Run: headless pygame with SDL's dummy video driver; simulated clock (each Clock.tick advances the game by its frame time, no real sleeping); random seed 0; keys injected as events and as key.get_pressed() state; no mouse input; restart key C tapped at the start of phases 3 and 4.
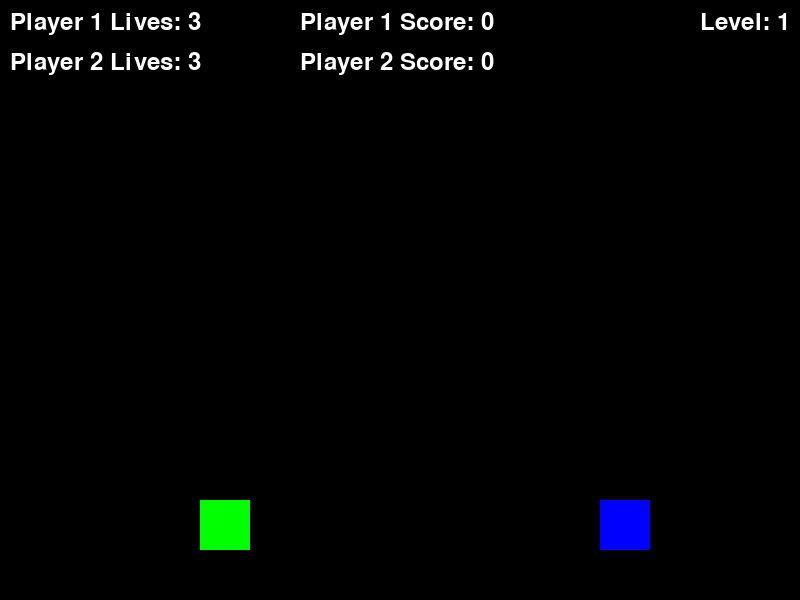
Frame 1 of 3 · flips 1–60 · no input
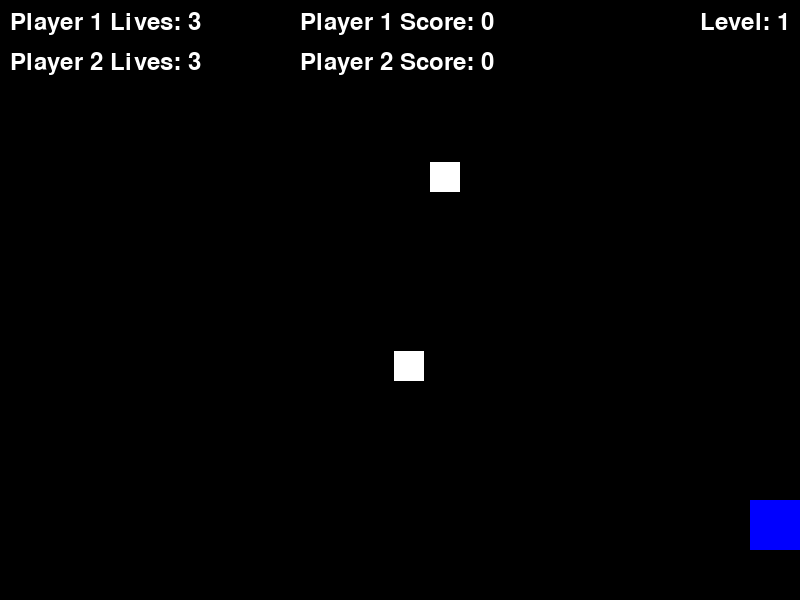
Frame 2 of 3 · flips 61–180 · tapped SPACE, RETURN · held RIGHT (→), D
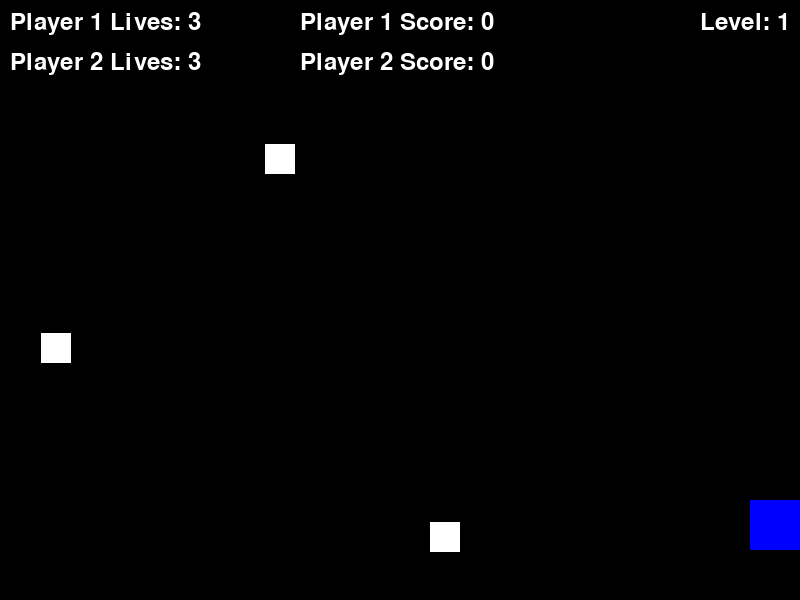
Frame 3 of 3 · flips 181–300 · tapped C · held DOWN (↓), S

The pygame program that drew these frames:

import pygame
import sys
import random

# Initialize Pygame
pygame.init()

# Constants
WIDTH, HEIGHT = 800, 600
PLAYER_SIZE = 50
BULLET_SIZE = 10
ENEMY_SIZE = 30
POWERUP_SIZE = 20
WHITE = (255, 255, 255)
GREEN = (0, 255, 0)
BLUE = (0, 0, 255)
RED = (255, 0, 0)
PLAYER_SPEED = 5
BULLET_SPEED = 5
ENEMY_SPEED = 3
ENEMY_SPAWN_INTERVAL = 1000
POWERUP_SPAWN_INTERVAL = 5000
POWERUP_FIRE_RATE = "fire_rate"
POWERUP_SHIELD = "shield"

# Create a window
screen = pygame.display.set_mode((WIDTH, HEIGHT))
pygame.display.set_caption("Two-Player Shooting Game")

# Fonts
font = pygame.font.Font(None, 36)

# Player 1
player1 = pygame.Rect(WIDTH // 4, HEIGHT - 2 * PLAYER_SIZE, PLAYER_SIZE, PLAYER_SIZE)
player1_speed_x = 0
player1_speed_y = 0
player1_bullets = []
player1_fire_rate = 1  # Bullet firing rate multiplier
player1_shielded = False
player1_shield_end_time = 0
player1_lives = 3
player1_score = 0

# Player 2
player2 = pygame.Rect(3 * WIDTH // 4, HEIGHT - 2 * PLAYER_SIZE, PLAYER_SIZE, PLAYER_SIZE)
player2_speed_x = 0
player2_speed_y = 0
player2_bullets = []
player2_fire_rate = 1  # Bullet firing rate multiplier
player2_shielded = False
player2_shield_end_time = 0
player2_lives = 3
player2_score = 0

# Enemies
enemies = []

# Power-ups
powerups = []

# Game variables
level = 1
last_enemy_spawn_time = 0
last_powerup_spawn_time = 0
game_over = False

def draw_text(text, x, y, color):
    text_surface = font.render(text, True, color)
    screen.blit(text_surface, (x, y))

def reset_player(player):
    player.x = WIDTH // 4 if player == player1 else 3 * WIDTH // 4
    player.y = HEIGHT - 2 * PLAYER_SIZE
    player_speed_x = 0
    player_speed_y = 0
    if player == player1:
        player1_bullets.clear()
    else:
        player2_bullets.clear()
    player_fire_rate = 1
    player_shielded = False
    player_shield_end_time = 0

# Game loop
clock = pygame.time.Clock()

while not game_over:
    for event in pygame.event.get():
        if event.type == pygame.QUIT:
            game_over = True

    # Player 1 controls
    keys = pygame.key.get_pressed()
    if keys[pygame.K_a]:
        player1_speed_x = -PLAYER_SPEED
    elif keys[pygame.K_d]:
        player1_speed_x = PLAYER_SPEED
    else:
        player1_speed_x = 0

    if keys[pygame.K_w]:
        player1_speed_y = -PLAYER_SPEED
    elif keys[pygame.K_s]:
        player1_speed_y = PLAYER_SPEED
    else:
        player1_speed_y = 0

    if keys[pygame.K_SPACE]:
        if len(player1_bullets) < 5:
            bullet = pygame.Rect(
                player1.x + PLAYER_SIZE // 2 - BULLET_SIZE // 2,
                player1.y,
                BULLET_SIZE, BULLET_SIZE)
            player1_bullets.append(bullet)

    # Player 2 controls
    if keys[pygame.K_LEFT]:
        player2_speed_x = -PLAYER_SPEED
    elif keys[pygame.K_RIGHT]:
        player2_speed_x = PLAYER_SPEED
    else:
        player2_speed_x = 0

    if keys[pygame.K_UP]:
        player2_speed_y = -PLAYER_SPEED
    elif keys[pygame.K_DOWN]:
        player2_speed_y = PLAYER_SPEED
    else:
        player2_speed_y = 0

    if keys[pygame.K_RETURN]:
        if len(player2_bullets) < 5:
            bullet = pygame.Rect(
                player2.x + PLAYER_SIZE // 2 - BULLET_SIZE // 2,
                player2.y,
                BULLET_SIZE, BULLET_SIZE)
            player2_bullets.append(bullet)

    # Update player positions
    player1.x += player1_speed_x
    player1.y += player1_speed_y
    player2.x += player2_speed_x
    player2.y += player2_speed_y

    # Ensure players stay within screen boundaries
    player1.x = max(0, min(player1.x, WIDTH - PLAYER_SIZE))
    player1.y = max(0, min(player1.y, HEIGHT - 2 * PLAYER_SIZE))
    player2.x = max(0, min(player2.x, WIDTH - PLAYER_SIZE))
    player2.y = max(0, min(player2.y, HEIGHT - 2 * PLAYER_SIZE))

    # Spawn enemies
    current_time = pygame.time.get_ticks()
    if current_time - last_enemy_spawn_time > ENEMY_SPAWN_INTERVAL:
        enemy_x = random.randint(0, WIDTH - ENEMY_SIZE)
        enemy = pygame.Rect(enemy_x, 0, ENEMY_SIZE, ENEMY_SIZE)
        enemies.append(enemy)
        last_enemy_spawn_time = current_time

    # Spawn power-ups
    if current_time - last_powerup_spawn_time > POWERUP_SPAWN_INTERVAL:
        powerup_x = random.randint(0, WIDTH - POWERUP_SIZE)
        powerup_type = random.choice([POWERUP_FIRE_RATE, POWERUP_SHIELD])
        powerup = pygame.Rect(powerup_x, 0, POWERUP_SIZE, POWERUP_SIZE)
        powerups.append((powerup, powerup_type))
        last_powerup_spawn_time = current_time

    # Move and update bullets
    player1_bullets = [bullet for bullet in player1_bullets if bullet.y > 0]
    player2_bullets = [bullet for bullet in player2_bullets if bullet.y > 0]

    for bullet in player1_bullets:
        bullet.y -= BULLET_SPEED

    for bullet in player2_bullets:
        bullet.y -= BULLET_SPEED

    # Move and update enemies
    enemies = [enemy for enemy in enemies if enemy.y < HEIGHT]
    for enemy in enemies:
        enemy.y += ENEMY_SPEED

    # Check for collisions between bullets and enemies
    for bullet in player1_bullets:
        for enemy in enemies:
            if bullet.colliderect(enemy):
                player1_score += 1
                player1_bullets.remove(bullet)
                enemies.remove(enemy)

    for bullet in player2_bullets:
        for enemy in enemies:
            if bullet.colliderect(enemy):
                player2_score += 1
                player2_bullets.remove(bullet)
                enemies.remove(enemy)

    # Check for collisions between players and enemies
    for enemy in enemies:
        if player1.colliderect(enemy):
            if not player1_shielded:
                player1_lives -= 1
                reset_player(player1)
            enemies.remove(enemy)

        if player2.colliderect(enemy):
            if not player2_shielded:
                player2_lives -= 1
                reset_player(player2)
            enemies.remove(enemy)

    # Check for collisions between players and power-ups
    powerups = [(powerup, powerup_type) for (powerup, powerup_type) in powerups if powerup.y < HEIGHT]
    for (powerup, powerup_type) in powerups:
        powerup.y += 1  # Move the power-up downward

        if player1.colliderect(powerup):
            if powerup_type == POWERUP_FIRE_RATE:
                player1_fire_rate = 2
            elif powerup_type == POWERUP_SHIELD:
                player1_shielded = True
                player1_shield_end_time = current_time + 5000  # Shield lasts for 5 seconds
            powerups.remove((powerup, powerup_type))

        if player2.colliderect(powerup):
            if powerup_type == POWERUP_FIRE_RATE:
                player2_fire_rate = 2
            elif powerup_type == POWERUP_SHIELD:
                player2_shielded = True
                player2_shield_end_time = current_time + 5000  # Shield lasts for 5 seconds
            powerups.remove((powerup, powerup_type))

    # Check for power-up expiration
    if player1_fire_rate == 2 and current_time - player1_shield_end_time > 0:
        player1_fire_rate = 1
    if player2_fire_rate == 2 and current_time - player2_shield_end_time > 0:
        player2_fire_rate = 1

    # Check for game over
    if player1_lives <= 0 or player2_lives <= 0:
        game_over = True

    # Draw everything
    screen.fill((0, 0, 0))

    pygame.draw.rect(screen, GREEN, player1)
    pygame.draw.rect(screen, BLUE, player2)

    for bullet in player1_bullets:
        pygame.draw.rect(screen, RED, bullet)

    for bullet in player2_bullets:
        pygame.draw.rect(screen, RED, bullet)

    for enemy in enemies:
        pygame.draw.rect(screen, WHITE, enemy)

    for (powerup, powerup_type) in powerups:
        if powerup_type == POWERUP_FIRE_RATE:
            pygame.draw.rect(screen, (255, 165, 0), powerup)
        elif powerup_type == POWERUP_SHIELD:
            pygame.draw.rect(screen, BLUE, powerup)

    draw_text(f"Player 1 Lives: {player1_lives}", 10, 10, WHITE)
    draw_text(f"Player 2 Lives: {player2_lives}", 10, 50, WHITE)
    draw_text(f"Player 1 Score: {player1_score}", WIDTH // 2 - 100, 10, WHITE)
    draw_text(f"Player 2 Score: {player2_score}", WIDTH // 2 - 100, 50, WHITE)
    draw_text(f"Level: {level}", WIDTH - 100, 10, WHITE)

    pygame.display.flip()
    clock.tick(60)

# Game over screen
while game_over:
    for event in pygame.event.get():
        if event.type == pygame.QUIT:
            pygame.quit()
            sys.exit()

    screen.fill((0, 0, 0))
    winner_text = "Player 1 Wins!" if player1_score > player2_score else "Player 2 Wins!" if player2_score > player1_score else "It's a Tie!"
    draw_text(f"Game Over - {winner_text}", WIDTH // 2 - 200, HEIGHT // 2 - 50, WHITE)
    draw_text(f"Player 1 Score: {player1_score}", WIDTH // 2 - 100, HEIGHT // 2, WHITE)
    draw_text(f"Player 2 Score: {player2_score}", WIDTH // 2 - 100, HEIGHT // 2 + 40, WHITE)
    draw_text("Press 'C' to Continue   Press 'Q' to Quit", WIDTH // 2 - 200, HEIGHT // 2 + 80, WHITE)
    pygame.display.flip()

    keys = pygame.key.get_pressed()
    if keys[pygame.K_c]:
        # Reset game state and continue
        if player1_lives <= 0:
            reset_player(player1)
        if player2_lives <= 0:
            reset_player(player2)
        enemies.clear()
        powerups.clear()
        level = 1
        last_enemy_spawn_time = 0
        last_powerup_spawn_time = 0
        game_over = False

    elif keys[pygame.K_q]:
        pygame.quit()
        sys.exit()

pygame.quit()
sys.exit()
